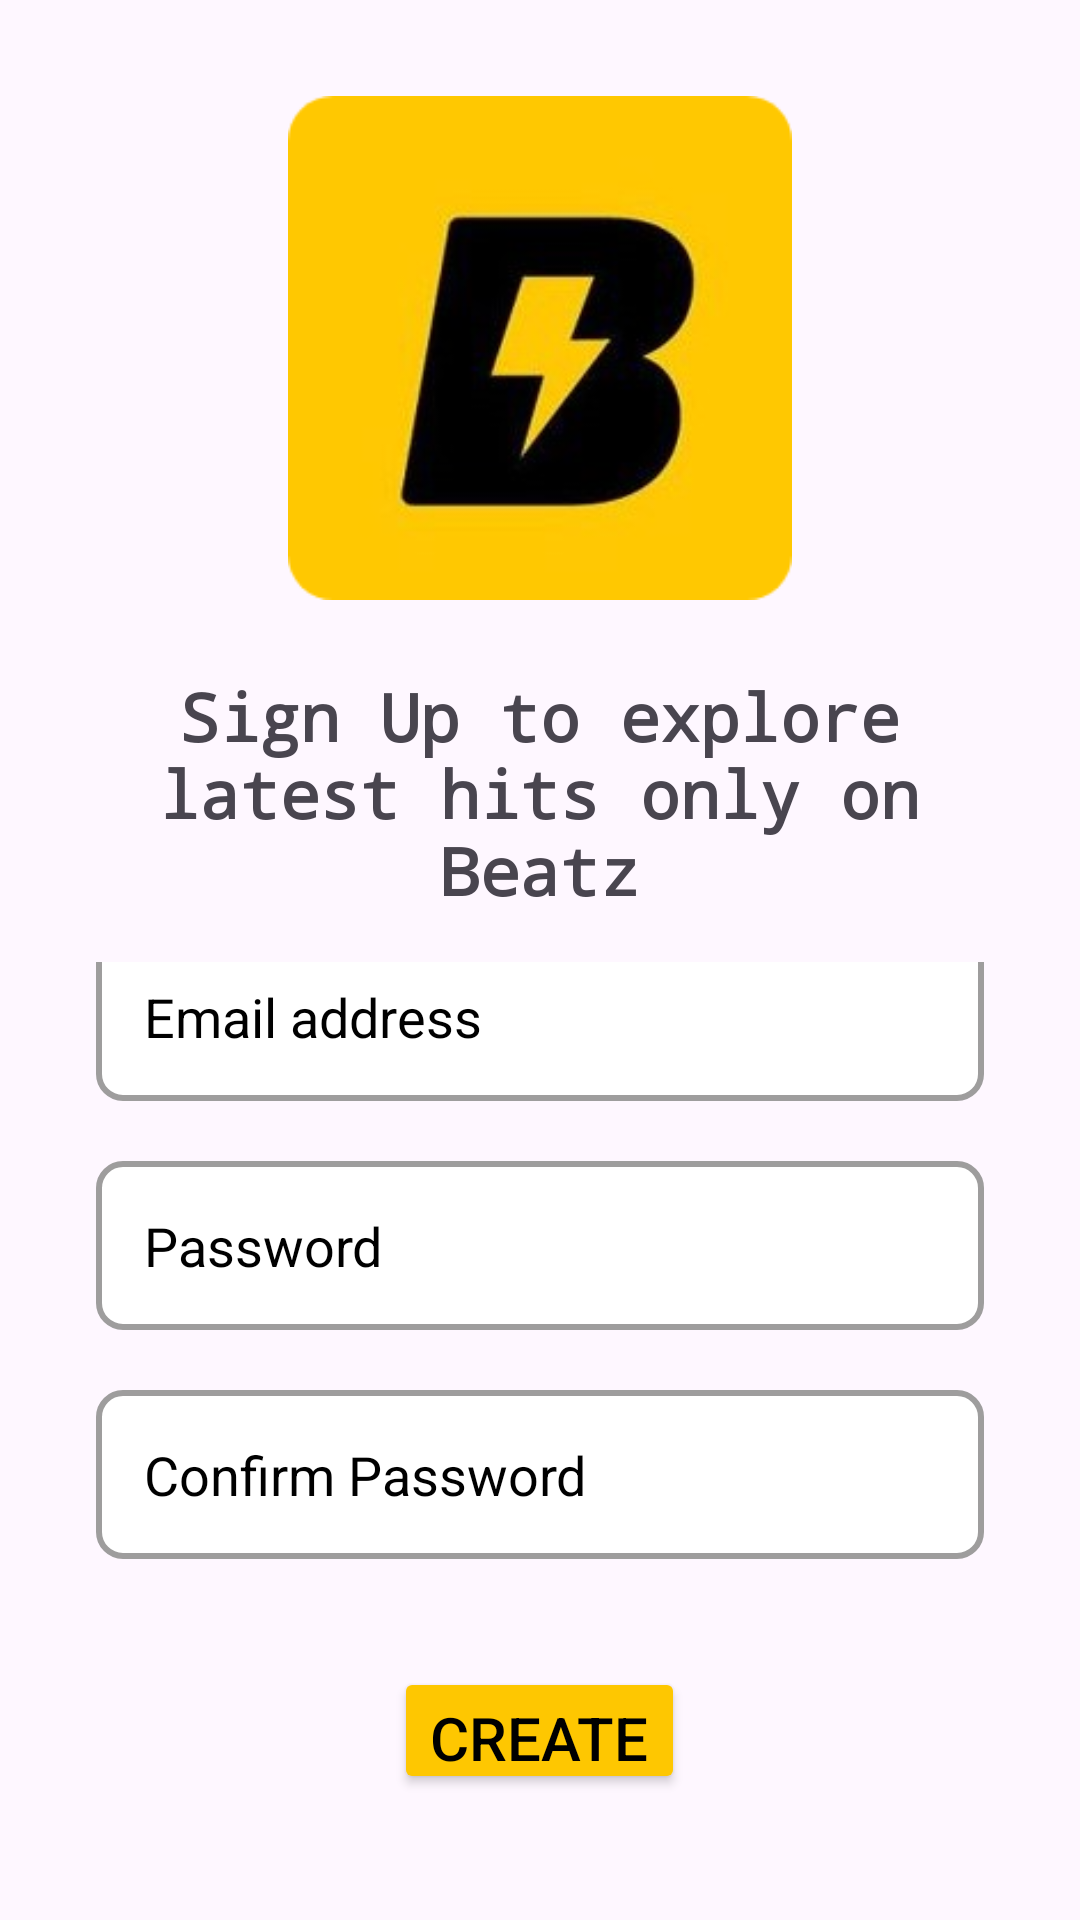

Write the Android layout XML for this screen, with the resource values it uses.
<!-- AndroidManifest.xml: application theme Theme.Beatz -->
<!-- res/layout/activity_sign_up.xml -->
<?xml version="1.0" encoding="utf-8"?>
<LinearLayout xmlns:android="http://schemas.android.com/apk/res/android"
    xmlns:tools="http://schemas.android.com/tools"
    android:layout_width="match_parent"
    android:layout_height="match_parent"
    xmlns:app="http://schemas.android.com/apk/res-auto"
    android:background="@color/blueDark"
    android:orientation="vertical"
    android:padding="16dp"
    android:gravity="center"
    tools:context=".SignUpActivity">

    <LinearLayout
        android:layout_width="match_parent"
        android:layout_height="wrap_content"
        android:gravity="center"
        android:orientation="vertical">

        <ImageView
            android:padding="16dp"
            android:layout_width="200dp"
            android:layout_height="200dp"
            android:src="@drawable/roundedlogo" />

        <TextView
            android:layout_width="match_parent"
            android:layout_height="wrap_content"
            android:fontFamily="monospace"
            android:gravity="center"
            android:paddingTop="8dp"
            android:text="Sign Up to explore latest hits only on Beatz"
            android:textColor="@color/textWhite"
            android:textSize="22sp"
            android:textStyle="bold" />


    </LinearLayout>

    <LinearLayout
        android:layout_width="match_parent"
        android:layout_height="wrap_content"
        android:padding="16dp"
        android:gravity="center"
        android:orientation="vertical">

        <EditText
            android:layout_width="match_parent"
            android:layout_height="wrap_content"
            android:hint="Email address"
            android:textColorHint="@color/black"
            android:textColor="@color/black"
            android:padding="16dp"
            android:inputType="textEmailAddress"
            android:background="@drawable/edit_textbg"
            android:id="@+id/email_edittext"/>

        <View
            android:layout_width="match_parent"
            android:layout_height="20dp"/>

        <EditText
            android:layout_width="match_parent"
            android:layout_height="wrap_content"
            android:hint="Password"
            android:textColorHint="@color/black"
            android:textColor="@color/black"
            android:padding="16dp"
            android:inputType="textPassword"
            android:background="@drawable/edit_textbg"
            android:id="@+id/password_edittext"/>
        <View
            android:layout_width="match_parent"
            android:layout_height="20dp"/>

        <EditText
            android:layout_width="match_parent"
            android:layout_height="wrap_content"
            android:hint="Confirm Password"
            android:textColorHint="@color/black"
            android:textColor="@color/black"
            android:padding="16dp"
            android:inputType="textPassword"
            android:background="@drawable/edit_textbg"
            android:id="@+id/confirm_password_edittext"/>

        <View
            android:layout_width="match_parent"
            android:layout_height="20dp"/>


        <Button
            android:id="@+id/create_account_btn"
            android:layout_width="wrap_content"
            android:layout_height="wrap_content"
            android:layout_marginTop="16dp"
            android:backgroundTint="#FEC701"
            android:text="CREATE"
            android:textColor="@color/black"
            android:textSize="20sp"
            app:cornerRadius="10dp" />

        <ProgressBar
            android:layout_width="32dp"
            android:layout_height="60dp"
            android:id="@+id/progress_bar"
            android:visibility="gone"
            android:indeterminateTint="@color/white"/>
        <View
            android:layout_width="match_parent"
            android:layout_height="20dp"/>
        <TextView
            android:layout_width="wrap_content"
            android:padding="8dp"
            android:layout_height="wrap_content"
            android:text="Already have an account?"
            android:textColor="@color/textWhite"
            android:background="@drawable/transprent_bg"
            android:gravity="center"
            android:id="@+id/goto_login_btn"/>


    </LinearLayout>


</LinearLayout>
<!-- resources referenced by this layout -->
<resources>
  <!-- drawable edit_textbg (drawable) -->
  <?xml version="1.0" encoding="utf-8"?>
  <shape xmlns:android="http://schemas.android.com/apk/res/android">
      <solid android:color="@color/white"/>
      <corners android:radius="8dp" />
      <stroke android:color="#9E9D9D"
          android:width="2dp"/>
  </shape>
  <!-- drawable roundedlogo: png bitmap (drawable, 32127 bytes) -->
  <!-- drawable transprent_bg (drawable) -->
  <?xml version="1.0" encoding="utf-8"?>
  <shape xmlns:android="http://schemas.android.com/apk/res/android">
      <corners android:radius="8dp" />
      <stroke android:color="#9E9D9D"
          android:width="2dp"/>
  </shape>
  <style name="Theme.Beatz" parent="Base.Theme.Beatz" />
  <style name="Base.Theme.Beatz" parent="Theme.Material3.DayNight.NoActionBar">
          
          
      </style>
  <!-- not gathered from this repository: default colours our renderer supplied (Android Studio template values) -->
  <color name="black">#FF000000</color>
  <color name="white">#FFFFFFFF</color>
</resources>
